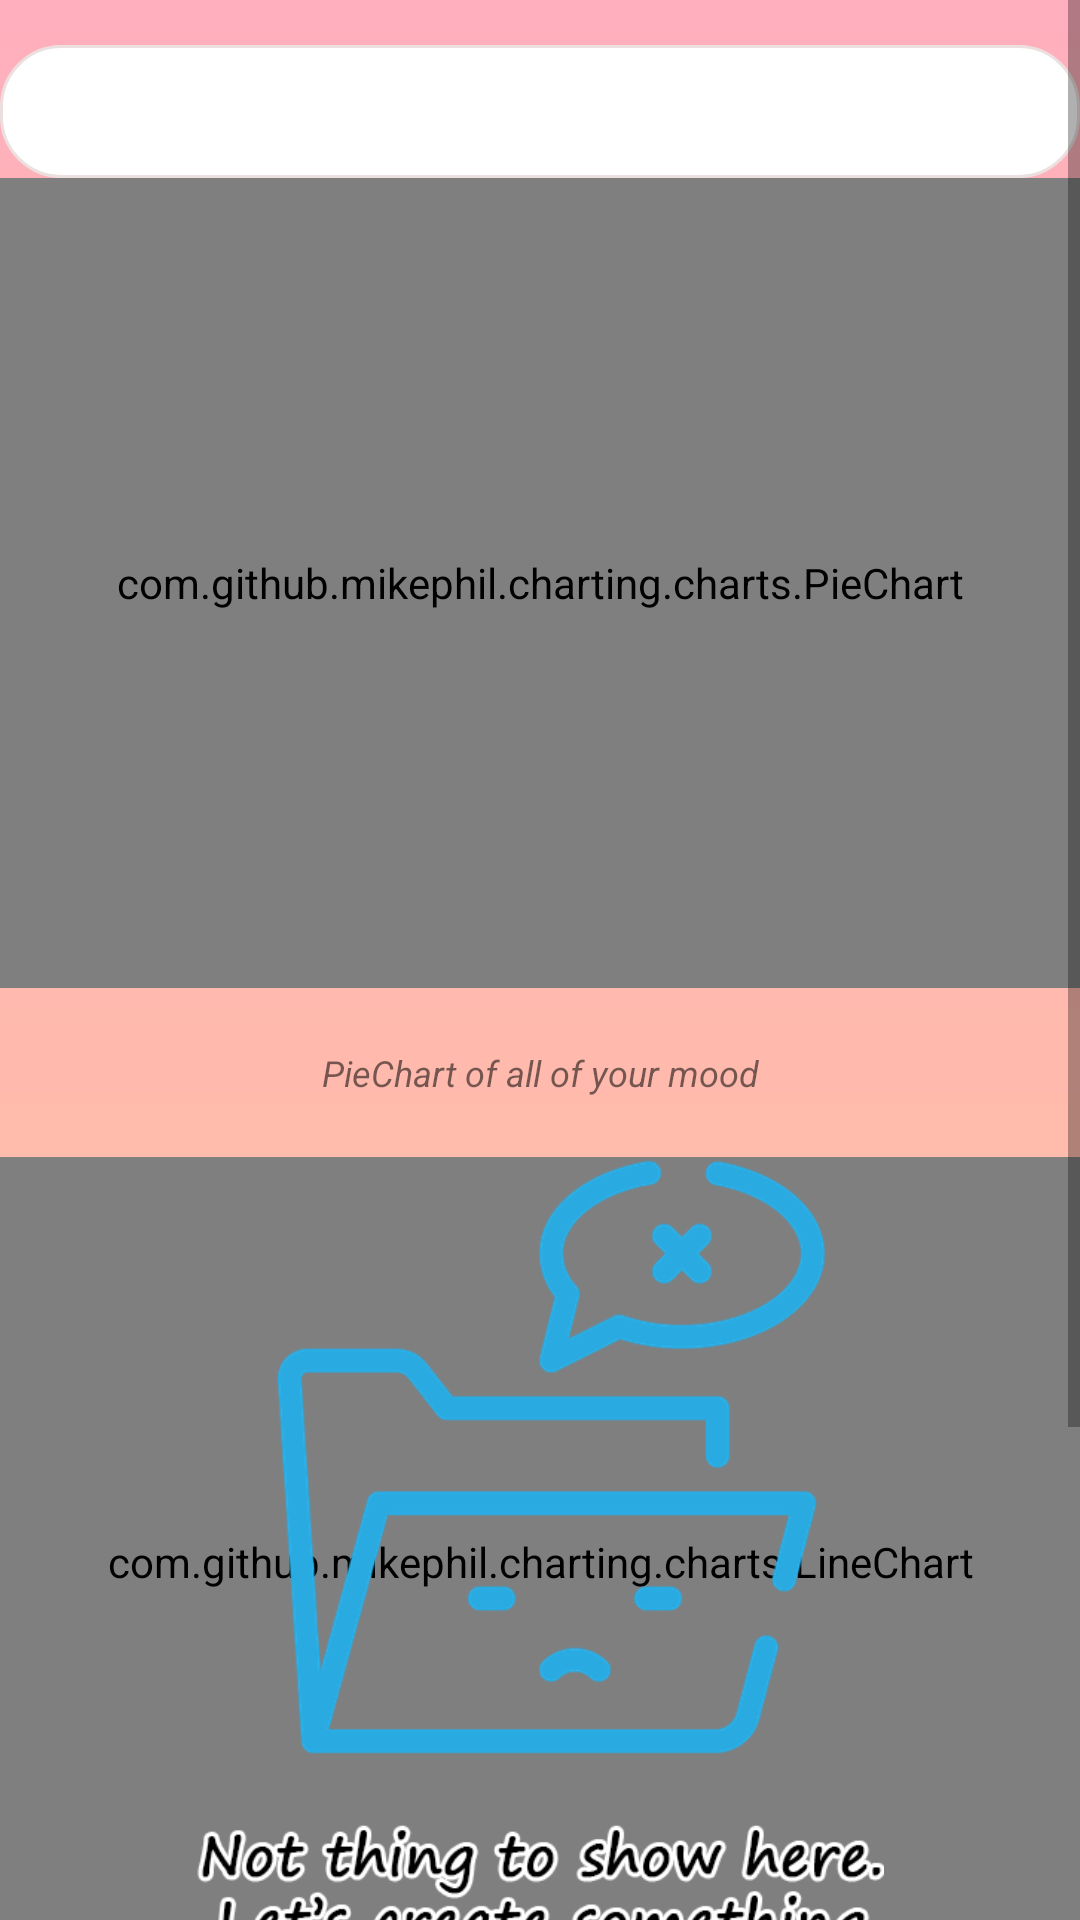

Here is an Android app screen rendered from its layout file. Give the layout XML and the strings, colors and styles it references.
<!-- AndroidManifest.xml: application theme Theme.AppCompat.Light.NoActionBar -->
<!-- res/layout/chart_pie_layout.xml -->
<?xml version="1.0" encoding="utf-8"?>
<LinearLayout xmlns:android="http://schemas.android.com/apk/res/android"
    xmlns:app="http://schemas.android.com/apk/res-auto"
    xmlns:tools="http://schemas.android.com/tools"
    android:layout_width="match_parent"
    android:layout_height="match_parent"
    android:orientation="vertical"
    android:background="@drawable/gradient"
    >

    <ScrollView
        android:layout_width="match_parent"
        android:layout_height="match_parent"
        >
        <LinearLayout
            android:layout_width="match_parent"
            android:layout_height="match_parent"
            android:orientation="vertical">

            <TextView
                android:id="@+id/tv_positive"
                android:padding="10dp"
                android:layout_marginTop="15dp"
                android:layout_centerHorizontal="true"
                android:textAlignment="center"
                android:layout_width="match_parent"
                android:layout_height="wrap_content"
                android:background="@drawable/bg_chart_border_count"
                android:textColor="@color/mauchu"
                android:textSize="@dimen/text_medium"
                android:fontFamily="@font/font_1_dancingscript_regular"
                />

            <FrameLayout
                android:layout_width="match_parent"
                android:layout_height="270dp"
                >
                <com.github.mikephil.charting.charts.PieChart
                    android:id="@+id/piechart"
                    android:layout_width="match_parent"
                    android:layout_height="match_parent"
                    android:layout_weight="1"
                    android:paddingLeft="20dp"
                    android:paddingRight="20dp" />

            </FrameLayout>
            <TextView
                android:layout_width="match_parent"
                android:layout_height="wrap_content"
                android:textSize="12dp"
                android:padding="20dp"
                android:textAlignment="center"
                android:textStyle="italic"
                android:text="@string/PieChart"
                />

            <FrameLayout
                android:layout_width="match_parent"
                android:layout_height="270dp"
                >
                <com.github.mikephil.charting.charts.LineChart
                        android:id="@+id/linechart"
                        android:layout_width="match_parent"
                        android:layout_height="match_parent" />
                <ImageView
                    android:id="@+id/empty_LineChart"
                    android:layout_width="match_parent"
                    android:layout_height="match_parent"
                    android:src="@drawable/img_diary_data_notfound"
                    />
            </FrameLayout>
            <TextView
                android:layout_width="match_parent"
                android:layout_height="wrap_content"
                android:textSize="12dp"
                android:paddingTop="20dp"
                android:textStyle="italic"
                android:textAlignment="center"
                android:text="@string/LineChart"
                />

            <RelativeLayout
                android:layout_width="match_parent"
                android:layout_height="wrap_content"
                android:layout_weight="1"
                >
                <LinearLayout
                    android:layout_width="match_parent"
                    android:layout_height="wrap_content"
                    android:orientation="vertical"
                    android:layout_margin="20dp"
                    android:background="@drawable/bg_chart_border_count"
                    >
                    <LinearLayout
                        android:id="@+id/linear1"
                        android:layout_width="match_parent"
                        android:layout_height="wrap_content"
                        android:orientation="horizontal"
                        android:layout_centerHorizontal="true"
                        android:padding="10dp"
                        >

                        <RelativeLayout
                            android:layout_width="wrap_content"
                            android:layout_height="wrap_content"
                            android:layout_weight="1"
                            >
                            <ImageView
                                android:id="@+id/img1"
                                android:layout_centerHorizontal="true"
                                android:layout_width="wrap_content"
                                android:layout_height="wrap_content"
                                android:src="@drawable/ic_happy2"
                                />
                            <TextView
                                android:id="@+id/textview1"
                                android:layout_centerHorizontal="true"
                                android:layout_below="@id/img1"
                                android:layout_width="wrap_content"
                                android:layout_height="wrap_content"
                                android:text="11"
                                android:textColor="@color/mauchu"
                                android:textSize="@dimen/text_large"
                                android:paddingRight="5dp"
                                android:paddingLeft="5dp"
                                />
                        </RelativeLayout>
                        <RelativeLayout
                            android:layout_width="wrap_content"
                            android:layout_height="wrap_content"
                            android:layout_weight="1"
                            >
                            <ImageView
                                android:layout_width="wrap_content"
                                android:layout_height="wrap_content"
                                android:src="@drawable/ic_good2"
                                android:id="@+id/img2"
                                android:layout_centerHorizontal="true"
                                />
                            <TextView
                                android:id="@+id/textview2"
                                android:layout_below="@id/img2"
                                android:layout_width="wrap_content"
                                android:layout_height="wrap_content"
                                android:text="11"
                                android:layout_centerHorizontal="true"
                                android:textColor="@color/mauchu"
                                android:textSize="@dimen/text_large"
                                android:paddingRight="5dp"
                                android:paddingLeft="5dp"
                                />
                        </RelativeLayout>

                        <RelativeLayout
                            android:layout_width="wrap_content"
                            android:layout_height="wrap_content"
                            android:layout_weight="1"
                            >
                            <ImageView
                                android:id="@+id/img3"
                                android:layout_width="wrap_content"
                                android:layout_height="wrap_content"
                                android:src="@drawable/ic_neutral2"
                                android:layout_centerHorizontal="true"

                                />
                            <TextView
                                android:id="@+id/textview3"
                                android:layout_below="@id/img3"
                                android:layout_width="wrap_content"
                                android:layout_height="wrap_content"
                                android:text="11"
                                android:layout_centerHorizontal="true"
                                android:textColor="@color/mauchu"
                                android:textSize="@dimen/text_large"
                                android:paddingRight="5dp"
                                android:paddingLeft="5dp"
                                />
                        </RelativeLayout>

                        <RelativeLayout
                            android:layout_width="wrap_content"
                            android:layout_height="wrap_content"
                            android:layout_weight="1"
                            >
                            <ImageView
                                android:id="@+id/img4"
                                android:layout_width="wrap_content"
                                android:layout_height="wrap_content"
                                android:src="@drawable/ic_sad2"
                                android:layout_centerHorizontal="true"
                                />
                            <TextView
                                android:id="@+id/textview4"
                                android:layout_below="@id/img4"
                                android:layout_width="wrap_content"
                                android:layout_height="wrap_content"
                                android:text="11"
                                android:layout_centerHorizontal="true"
                                android:textColor="@color/mauchu"
                                android:textSize="@dimen/text_large"
                                android:paddingRight="5dp"
                                android:paddingLeft="5dp"
                                />
                        </RelativeLayout>

                        <RelativeLayout
                            android:layout_width="wrap_content"
                            android:layout_height="wrap_content"
                            android:layout_weight="1"
                            >
                            <ImageView
                                android:id="@+id/img5"
                                android:layout_width="wrap_content"
                                android:layout_height="wrap_content"
                                android:src="@drawable/ic_bad2"
                                android:layout_centerHorizontal="true"
                                />
                            <TextView
                                android:layout_below="@id/img5"
                                android:id="@+id/textview5"
                                android:layout_width="wrap_content"
                                android:layout_height="wrap_content"
                                android:text="11"
                                android:textColor="@color/mauchu"
                                android:textSize="@dimen/text_large"
                                android:paddingRight="5dp"
                                android:paddingLeft="5dp"
                                android:layout_centerHorizontal="true"
                                />
                        </RelativeLayout>
                    </LinearLayout>

                    <TextView
                        android:layout_width="match_parent"
                        android:layout_height="wrap_content"
                        android:textAlignment="center"
                        android:textSize="@dimen/text_medium"
                        android:textStyle="italic"
                        android:layout_marginBottom="8dp"
                        android:text="@string/MoodCount"
                        android:layout_alignParentBottom="true"
                        />
                </LinearLayout>
                </RelativeLayout>

            </LinearLayout>
    </ScrollView>
</LinearLayout>
<!-- resources referenced by this layout -->
<resources>
  <color name="mauchu">#b35900</color>
  <dimen name="text_large">20sp</dimen>
  <dimen name="text_medium">18sp</dimen>
  <!-- drawable bg_chart_border_count (drawable) -->
  <?xml version="1.0" encoding="utf-8"?>
  <shape xmlns:android="http://schemas.android.com/apk/res/android" android:shape="rectangle" >
      <solid android:color="@color/white" />
      <stroke android:width="1dp"
          android:color="#ebe0df"/>
      <corners android:radius="20dp"/>
  </shape>
  <!-- drawable gradient (drawable) -->
  <?xml version="1.0" encoding="utf-8"?>
  <shape xmlns:android="http://schemas.android.com/apk/res/android"
      android:shape="rectangle">
  
      <gradient
          android:startColor="#ffafbd"
          android:endColor="#ffc3a0"
          android:angle="270"
          />
  
  </shape>
  <!-- drawable ic_happy2 (drawable) -->
  <vector android:height="50dp" android:viewportHeight="512"
      android:viewportWidth="512" android:width="50dp" xmlns:android="http://schemas.android.com/apk/res/android">
      <path android:fillColor="#FFCA28" android:pathData="M256,256m-256,0a256,256 0,1 1,512 0a256,256 0,1 1,-512 0"/>
      <path android:fillColor="#6D4C41" android:pathData="M399.68,208.32c-8.832,0 -16,-7.168 -16,-16c0,-17.632 -14.336,-32 -32,-32s-32,14.368 -32,32c0,8.832 -7.168,16 -16,16s-16,-7.168 -16,-16c0,-35.296 28.704,-64 64,-64s64,28.704 64,64C415.68,201.184 408.512,208.32 399.68,208.32z"/>
      <path android:fillColor="#6D4C41" android:pathData="M207.68,208.32c-8.832,0 -16,-7.168 -16,-16c0,-17.632 -14.368,-32 -32,-32s-32,14.368 -32,32c0,8.832 -7.168,16 -16,16s-16,-7.168 -16,-16c0,-35.296 28.704,-64 64,-64s64,28.704 64,64C223.68,201.184 216.512,208.32 207.68,208.32z"/>
      <path android:fillColor="#FAFAFA" android:pathData="M437.696,294.688c-3.04,-4 -7.744,-6.368 -12.736,-6.368H86.4c-5.024,0 -9.728,2.336 -12.736,6.336c-3.072,4.032 -4.032,9.184 -2.688,14.016C94.112,390.88 170.08,448.32 255.648,448.32s161.536,-57.44 184.672,-139.648C441.696,303.84 440.736,298.688 437.696,294.688z"/>
  </vector>
  <!-- drawable ic_neutral2 (drawable-v24) -->
  <vector android:height="50dp" android:viewportHeight="512"
      android:viewportWidth="512" android:width="50dp" xmlns:android="http://schemas.android.com/apk/res/android">
      <path android:fillColor="#FFCA28" android:pathData="M256,256m-256,0a256,256 0,1 1,512 0a256,256 0,1 1,-512 0"/>
      <path android:fillColor="#6D4C41" android:pathData="M160,192m-32,0a32,32 0,1 1,64 0a32,32 0,1 1,-64 0"/>
      <path android:fillColor="#6D4C41" android:pathData="M352,192m-32,0a32,32 0,1 1,64 0a32,32 0,1 1,-64 0"/>
      <path android:fillColor="#6D4C41" android:pathData="M336,384H176c-8.832,0 -16,-7.168 -16,-16s7.168,-16 16,-16h160c8.832,0 16,7.168 16,16S344.832,384 336,384z"/>
  </vector>
  <!-- drawable ic_sad2 (drawable-v24) -->
  <vector android:height="50dp" android:viewportHeight="512"
      android:viewportWidth="512" android:width="50dp" xmlns:android="http://schemas.android.com/apk/res/android">
      <path android:fillColor="#FFCA28" android:pathData="M256,256m-256,0a256,256 0,1 1,512 0a256,256 0,1 1,-512 0"/>
      <path android:fillColor="#6D4C41" android:pathData="M357.824,394.176c-4.096,0 -8.192,-1.568 -11.328,-4.672c-48.384,-48.384 -132.672,-48.384 -181.024,0c-6.24,6.24 -16.384,6.24 -22.624,0s-6.24,-16.384 0,-22.624C173.088,336.672 213.248,320 256,320s82.912,16.672 113.12,46.88c6.24,6.24 6.24,16.384 0,22.624C366.016,392.64 361.92,394.176 357.824,394.176z"/>
      <path android:fillColor="#6D4C41" android:pathData="M160,192m-32,0a32,32 0,1 1,64 0a32,32 0,1 1,-64 0"/>
      <path android:fillColor="#6D4C41" android:pathData="M352,192m-32,0a32,32 0,1 1,64 0a32,32 0,1 1,-64 0"/>
  </vector>
  <string name="LineChart">LineChart of all of your mood in 30 mood days lastest</string>
  <string name="MoodCount">All Mood count for you</string>
      
      //End
  
      //Calendar
  <string name="PieChart">PieChart of all of your mood</string>
  <color name="white">#FFFFFFFF</color>
</resources>
